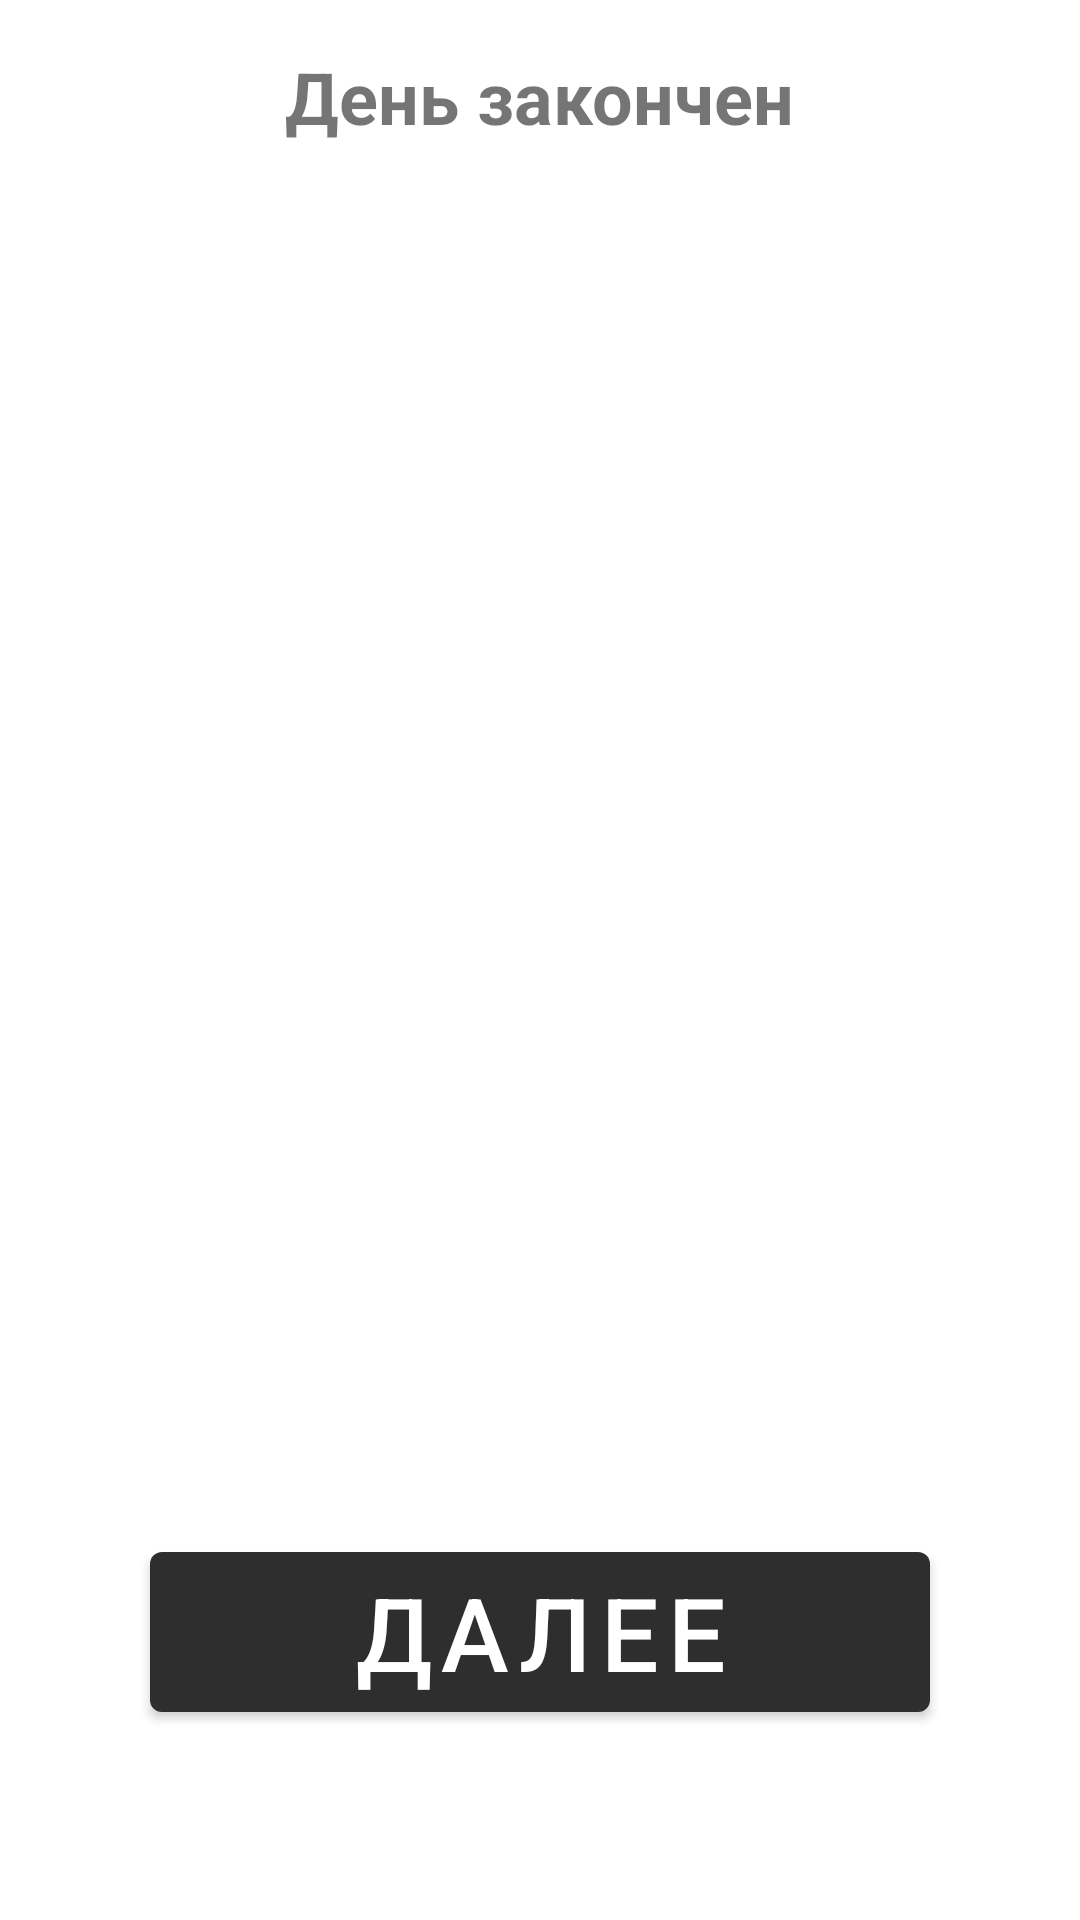

Reconstruct the res/layout file that produces this screen, plus the resources it refers to.
<!-- AndroidManifest.xml: application theme Theme.TrenaGhorik -->
<!-- res/layout/day_finish_layout.xml -->
<?xml version="1.0" encoding="utf-8"?>
<androidx.constraintlayout.widget.ConstraintLayout xmlns:android="http://schemas.android.com/apk/res/android"
    xmlns:app="http://schemas.android.com/apk/res-auto"
    xmlns:tools="http://schemas.android.com/tools"
    android:layout_width="match_parent"
    android:layout_height="match_parent">

    <TextView
        android:id="@+id/textView2"
        android:layout_width="wrap_content"
        android:layout_height="wrap_content"
        android:layout_marginTop="16dp"
        android:text="@string/done_day"
        android:textSize="24sp"
        android:textStyle="bold"
        app:layout_constraintEnd_toEndOf="parent"
        app:layout_constraintStart_toStartOf="parent"
        app:layout_constraintTop_toTopOf="parent" />

    <androidx.constraintlayout.widget.Guideline
        android:id="@+id/guideline2"
        android:layout_width="wrap_content"
        android:layout_height="wrap_content"
        android:orientation="horizontal"
        app:layout_constraintGuide_percent="0.7" />

    <ImageView
        android:id="@+id/imMain"
        android:layout_width="0dp"
        android:layout_height="0dp"
        android:layout_margin="10dp"
        app:layout_constraintBottom_toTopOf="@+id/guideline2"
        app:layout_constraintEnd_toEndOf="parent"
        app:layout_constraintStart_toStartOf="parent"
        app:layout_constraintTop_toBottomOf="@+id/textView2"
        tools:srcCompat="@tools:sample/avatars" />

    <Button
        android:id="@+id/bDone"
        android:layout_width="0dp"
        android:layout_height="wrap_content"
        android:layout_marginStart="40dp"
        android:layout_marginEnd="40dp"
        android:text="@string/next"
        android:textSize="34sp"
        app:layout_constraintBottom_toBottomOf="parent"
        app:layout_constraintEnd_toEndOf="@+id/imMain"
        app:layout_constraintStart_toStartOf="@+id/imMain"
        app:layout_constraintTop_toTopOf="@+id/guideline2" />
</androidx.constraintlayout.widget.ConstraintLayout>
<!-- resources referenced by this layout -->
<resources>
  <string name="done_day">День закончен</string>
  <string name="next">Далее</string>
  <style name="Theme.TrenaGhorik" parent="Theme.MaterialComponents.DayNight.DarkActionBar">
          
          <item name="colorPrimary">@color/black_light</item>
          <item name="colorPrimaryVariant">@color/teal_700</item>
          <item name="colorOnPrimary">@color/white</item>
          
          <item name="colorSecondary">@color/teal_200</item>
          <item name="colorSecondaryVariant">@color/teal_700</item>
          <item name="colorOnSecondary">@color/black</item>
  
  
          <item name="android:windowFullscreen">true</item>
          
          <item name="android:statusBarColor" tools:targetApi="l">?attr/colorPrimaryVariant</item>
          
      </style>
  <color name="black_light">#2E2E2E</color>
  <color name="teal_700">#FF018786</color>
  <color name="white">#FFFFFFFF</color>
  <color name="teal_200">#FF03DAC5</color>
  <color name="black">#FF000000</color>
</resources>
